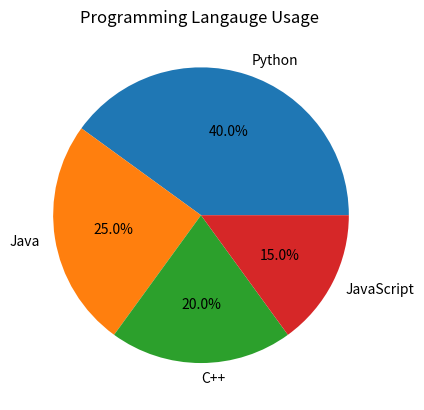

Write the Python code that produced this figure.
import matplotlib.pyplot as plt

labels = ['Python','Java','C++','JavaScript']
data = [40,25,20,15]

plt.pie(data,labels=labels,autopct='%1.1f%%')

plt.title('Programming Langauge Usage ')

plt.show()
